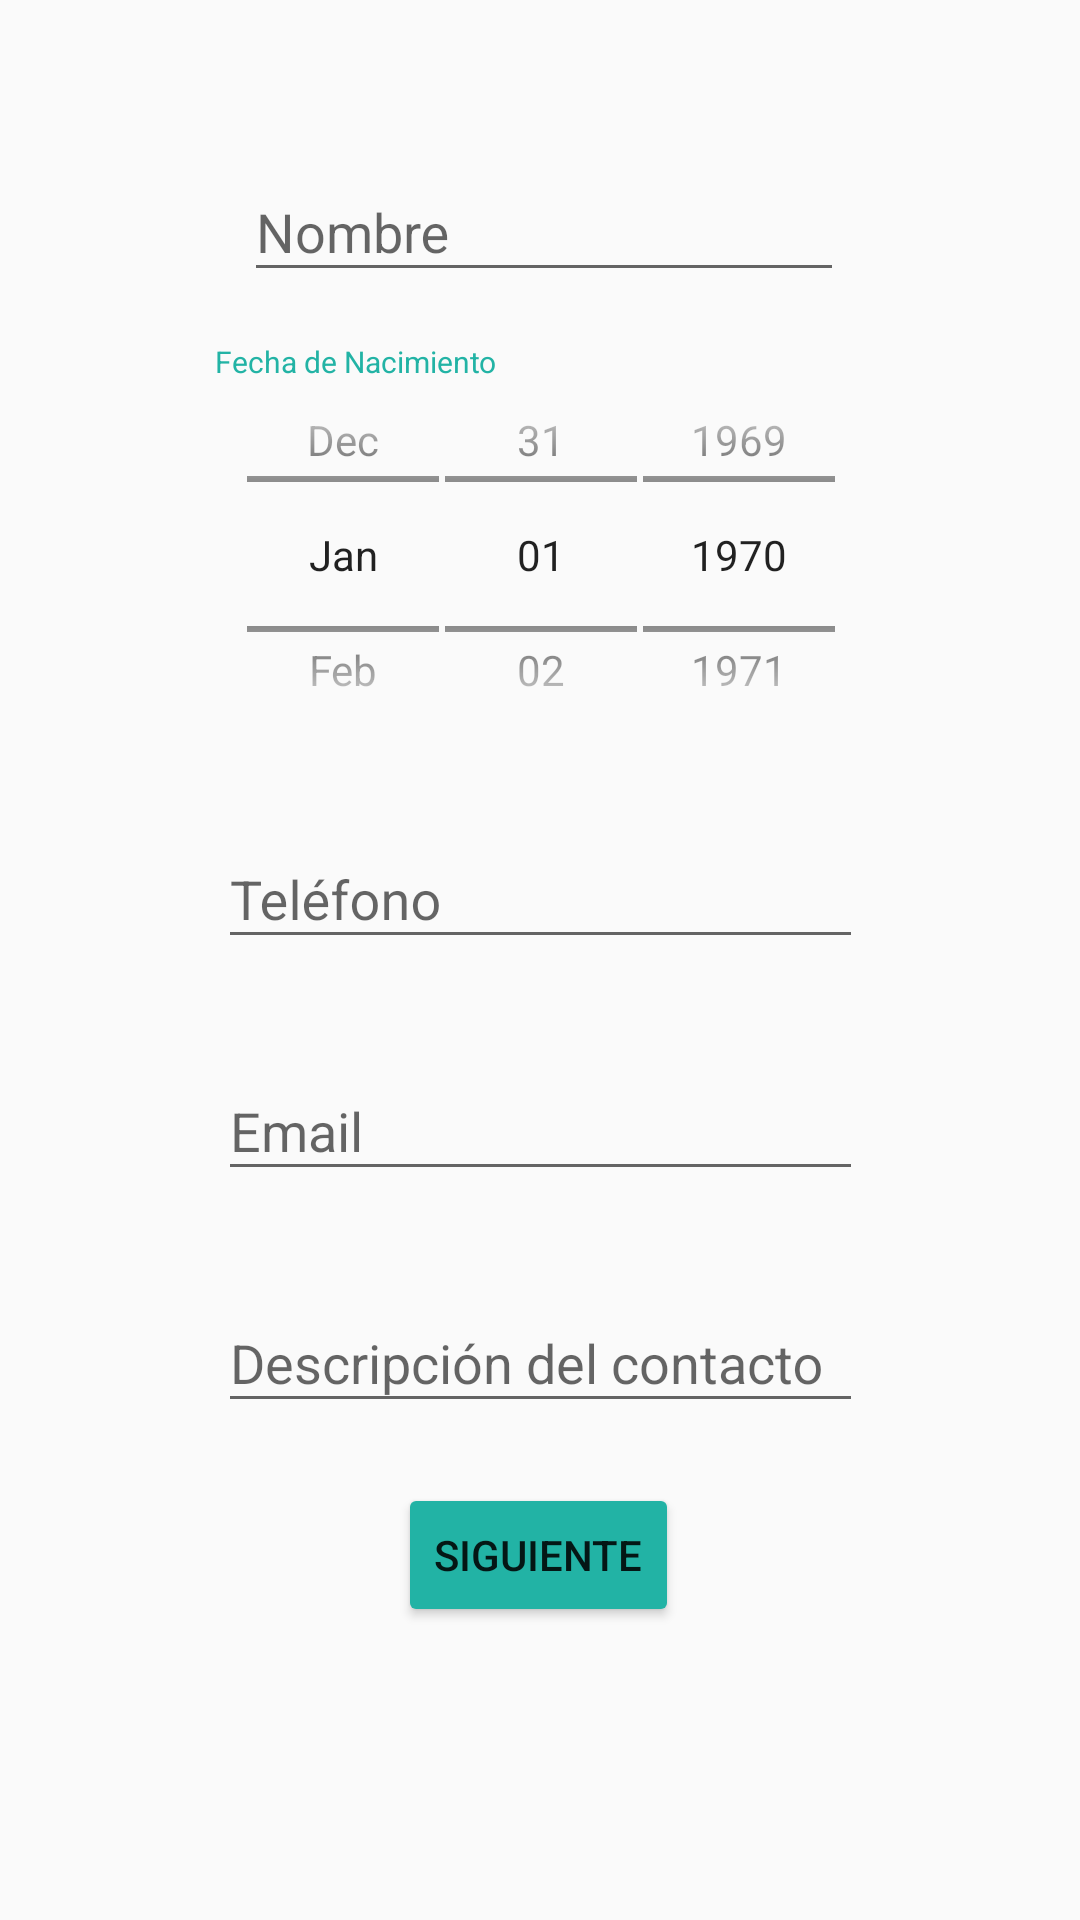

Here is an Android app screen rendered from its layout file. Give the layout XML and the strings, colors and styles it references.
<!-- AndroidManifest.xml: application theme AppTheme -->
<!-- res/layout/activity_main.xml -->
<?xml version="1.0" encoding="utf-8"?>
<androidx.constraintlayout.widget.ConstraintLayout
    xmlns:android="http://schemas.android.com/apk/res/android"
    xmlns:app="http://schemas.android.com/apk/res-auto"
    xmlns:tools="http://schemas.android.com/tools"
    android:layout_width="match_parent"
    android:layout_height="match_parent"
    tools:context=".MainActivity"
    tools:ignore="ExtraText">

    <com.google.android.material.textfield.TextInputLayout
        android:id="@+id/textInputLayout2"
        android:layout_width="wrap_content"
        android:layout_height="wrap_content"
        android:layout_marginStart="98dp"
        android:layout_marginLeft="98dp"
        android:layout_marginTop="45dp"
        android:layout_marginEnd="98dp"
        android:layout_marginRight="98dp"
        android:hint="@string/Nombre"
        app:layout_constraintEnd_toEndOf="parent"
        app:layout_constraintHorizontal_bias="0.466"
        app:layout_constraintStart_toStartOf="parent"
        app:layout_constraintTop_toTopOf="parent">

        <com.google.android.material.textfield.TextInputEditText
            android:id="@+id/Nombre"
            android:layout_width="200dp"
            android:layout_height="wrap_content"
            android:inputType="textNoSuggestions" />
    </com.google.android.material.textfield.TextInputLayout>

    <com.google.android.material.textfield.TextInputLayout
        android:id="@+id/textInputLayout3"
        android:layout_width="wrap_content"
        android:layout_height="wrap_content"
        android:layout_marginStart="98dp"
        android:layout_marginLeft="98dp"
        android:layout_marginTop="25dp"
        android:layout_marginEnd="98dp"
        android:layout_marginRight="98dp"
        android:hint="@string/Teléfono"
        app:layout_constraintEnd_toEndOf="parent"
        app:layout_constraintStart_toStartOf="parent"
        app:layout_constraintTop_toBottomOf="@+id/datePicker">

        <com.google.android.material.textfield.TextInputEditText
            android:id="@+id/Teléfono"
            android:layout_width="215dp"
            android:layout_height="wrap_content"
            android:inputType="phone" />

    </com.google.android.material.textfield.TextInputLayout>

    <com.google.android.material.textfield.TextInputLayout
        android:id="@+id/textInputLayout4"
        android:layout_width="wrap_content"
        android:layout_height="wrap_content"
        android:layout_marginStart="98dp"
        android:layout_marginLeft="98dp"
        android:layout_marginTop="25dp"
        android:layout_marginEnd="98dp"
        android:layout_marginRight="98dp"
        android:hint="@string/Email"
        app:layout_constraintEnd_toEndOf="parent"
        app:layout_constraintStart_toStartOf="parent"
        app:layout_constraintTop_toBottomOf="@+id/textInputLayout3">

        <com.google.android.material.textfield.TextInputEditText
            android:id="@+id/Email"
            android:layout_width="215dp"
            android:layout_height="wrap_content"
            android:inputType="textEmailAddress" />
    </com.google.android.material.textfield.TextInputLayout>

    <com.google.android.material.textfield.TextInputLayout
        android:id="@+id/textInputLayout"
        android:layout_width="wrap_content"
        android:layout_height="wrap_content"
        android:layout_marginStart="98dp"
        android:layout_marginLeft="98dp"
        android:layout_marginTop="25dp"
        android:layout_marginEnd="98dp"
        android:layout_marginRight="98dp"
        android:hint="@string/Descripción"
        app:layout_constraintEnd_toEndOf="parent"
        app:layout_constraintStart_toStartOf="parent"
        app:layout_constraintTop_toBottomOf="@+id/textInputLayout4">

        <com.google.android.material.textfield.TextInputEditText
            android:id="@+id/Descripción"
            android:layout_width="215dp"
            android:layout_height="wrap_content"
            android:inputType="text" />

    </com.google.android.material.textfield.TextInputLayout>

    <Button
        android:id="@+id/Siguiente"
        android:layout_width="wrap_content"
        android:layout_height="wrap_content"
        android:layout_marginTop="20dp"
        android:text="@string/Siguiente"
        android:theme="@style/TemaBoton"
        app:layout_constraintEnd_toEndOf="parent"
        app:layout_constraintHorizontal_bias="0.498"
        app:layout_constraintStart_toStartOf="parent"
        app:layout_constraintTop_toBottomOf="@+id/textInputLayout" />

    <DatePicker
        android:id="@+id/datePicker"
        style="@android:style/Widget.DatePicker"
        android:layout_width="240dp"
        android:layout_height="115dp"
        android:layout_marginTop="30dp"
        android:endYear="2020"
        android:foregroundGravity="center"
        android:scrollbarThumbHorizontal="@color/colorAccent"
        android:startYear="1900"
        app:layout_constraintEnd_toEndOf="parent"
        app:layout_constraintHorizontal_bias="0.502"
        app:layout_constraintStart_toStartOf="parent"
        app:layout_constraintTop_toBottomOf="@+id/textInputLayout2" />

    <TextView
        android:id="@+id/FechaNacimiento"
        android:layout_width="wrap_content"
        android:layout_height="wrap_content"
        android:text="@string/fecha_de_nacimiento"
        android:textColor="@color/colorAccent"
        android:textSize="10sp"
        app:layout_constraintBottom_toTopOf="@+id/datePicker"
        app:layout_constraintEnd_toEndOf="parent"
        app:layout_constraintHorizontal_bias="0.27"
        app:layout_constraintStart_toStartOf="parent" />


</androidx.constraintlayout.widget.ConstraintLayout>
<!-- resources referenced by this layout -->
<resources>
  <color name="colorAccent">#22B3A5</color>
  <string name="Email">Email</string>
  <string name="Nombre">Nombre</string>
  <string name="Siguiente">Siguiente</string>
  <string name="fecha_de_nacimiento">Fecha de Nacimiento</string>
  <style name="TemaBoton" parent="Theme.AppCompat.Light">
          <item name="colorButtonNormal">@color/colorAccent</item>
          <item name="colorControlHighlight">@color/colorPrimary</item>
  
      </style>
  <style name="AppTheme" parent="Theme.AppCompat.Light.DarkActionBar">
          
          <item name="colorPrimary">@color/colorPrimary</item>
          <item name="colorPrimaryDark">@color/colorPrimaryDark</item>
          <item name="colorAccent">@color/colorAccent</item>
      </style>
  <color name="colorPrimary">#0D11DD</color>
  <color name="colorPrimaryDark">#031485</color>
</resources>
